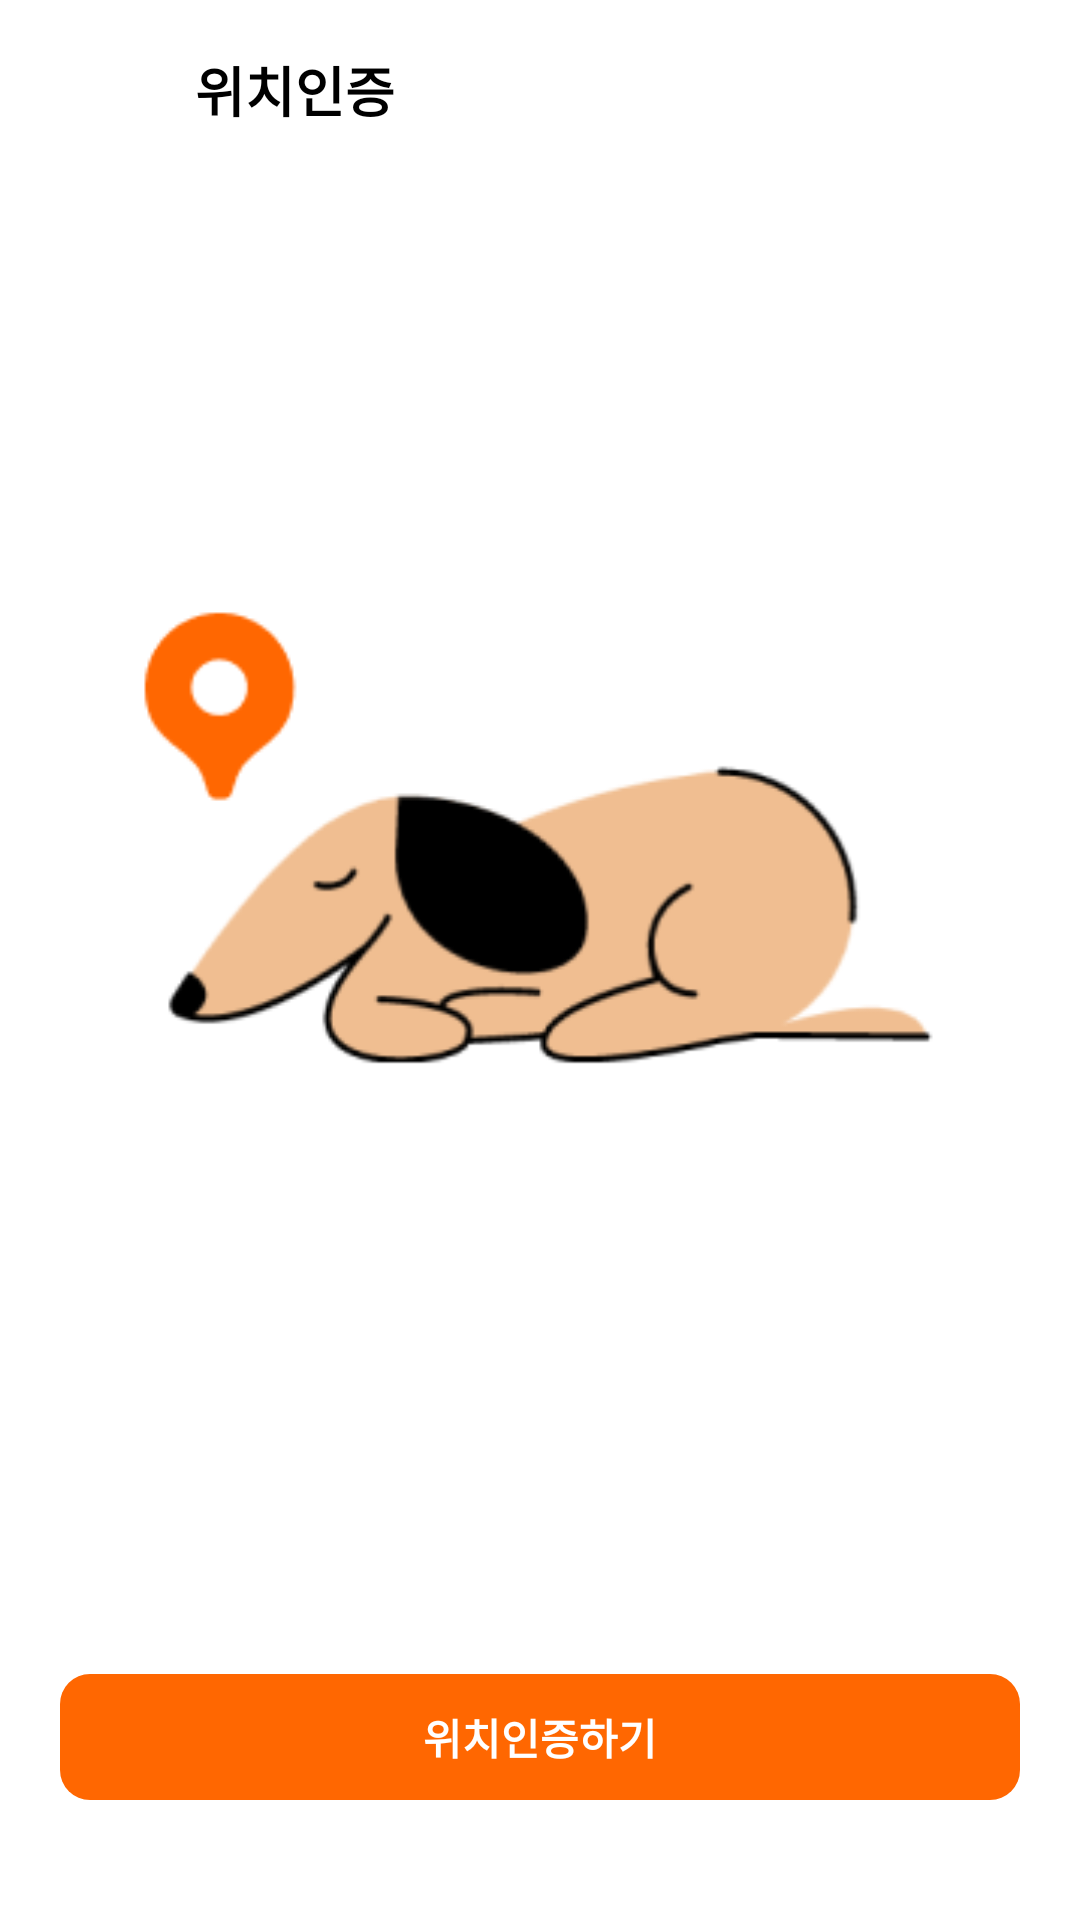

Produce the Android XML layout that renders to this screen, including the resource entries it uses.
<!-- AndroidManifest.xml: application theme Theme.Yasunnae -->
<!-- res/layout/activity_coordinate.xml -->
<?xml version="1.0" encoding="utf-8"?>
<layout xmlns:app="http://schemas.android.com/apk/res-auto"
    xmlns:tools="http://schemas.android.com/tools">

    <androidx.constraintlayout.widget.ConstraintLayout xmlns:android="http://schemas.android.com/apk/res/android"
        android:layout_width="match_parent"
        android:layout_height="match_parent"
        tools:context=".ui.coordinate.CoordinateActivity">

        <ImageButton
            android:id="@+id/btn_back_coordinate"
            android:layout_width="25dp"
            android:layout_height="25dp"
            android:layout_marginStart="20dp"
            android:layout_marginTop="17dp"
            android:background="@android:color/transparent"
            android:src="@drawable/ic_arrow_back"
            app:layout_constraintLeft_toLeftOf="parent"
            app:layout_constraintTop_toTopOf="parent"
            app:layout_goneMarginStart="20dp"
            app:tint="@color/black"
            tools:ignore="ContentDescription" />

        <TextView
            android:id="@+id/tv_location_certificate"
            android:layout_width="wrap_content"
            android:layout_height="26dp"
            android:layout_marginStart="20dp"
            android:text="@string/location_certificate"
            android:textColor="@color/black"
            android:textSize="18sp"
            android:textStyle="bold"
            app:layout_constraintLeft_toRightOf="@id/btn_back_coordinate"
            app:layout_constraintTop_toTopOf="@id/btn_back_coordinate"
            app:layout_constraintBottom_toBottomOf="@id/btn_back_coordinate"/>

        <ImageView
            android:layout_width="0dp"
            android:layout_height="0dp"
            android:layout_marginVertical="20dp"
            android:src="@drawable/image_location_certificate"
            app:layout_constraintBottom_toTopOf="@id/btn_do_location_certificate"
            app:layout_constraintLeft_toLeftOf="parent"
            app:layout_constraintRight_toRightOf="parent"
            app:layout_constraintTop_toBottomOf="@id/tv_location_certificate"
            tools:ignore="ContentDescription" />

        <TextView
            android:id="@+id/btn_do_location_certificate"
            android:layout_width="match_parent"
            android:layout_height="42dp"
            android:layout_marginHorizontal="20dp"
            android:layout_marginBottom="40dp"
            android:background="@drawable/selector_radius_big_button"
            android:backgroundTint="@color/red_orange"
            android:gravity="center"
            android:text="@string/do_location_certificate"
            android:textColor="@color/white"
            android:textSize="14sp"
            android:textStyle="bold"
            app:layout_constraintBottom_toBottomOf="parent"
            app:layout_constraintLeft_toLeftOf="parent"
            app:layout_constraintRight_toRightOf="parent" />

    </androidx.constraintlayout.widget.ConstraintLayout>

</layout>
<!-- resources referenced by this layout -->
<resources>
  <color name="black">#FF000000</color>
  <color name="red_orange">#FFFF6701</color>
  <color name="white">#FFFFFFFF</color>
  <!-- drawable image_location_certificate: png bitmap (drawable, 12595 bytes) -->
  <!-- drawable selector_radius_big_button (drawable) -->
  <?xml version="1.0" encoding="utf-8"?>
  <selector xmlns:android="http://schemas.android.com/apk/res/android">
      <item android:state_enabled="true">
  
          <shape>
              <solid android:color="@color/red_orange" />
              <corners android:radius="10dp" />
          </shape>
      </item>
  
      <item android:state_enabled="false">
  
          <shape>
              <solid android:color="@color/ivory" />
              <corners android:radius="10dp" />
          </shape>
      </item>
  </selector>
  <string name="do_location_certificate">위치인증하기</string>
  <string name="location_certificate">위치인증</string>
  <style name="Theme.Yasunnae" parent="Theme.MaterialComponents.DayNight.DarkActionBar">
          
          <item name="colorPrimary">@color/purple_500</item>
          <item name="colorPrimaryVariant">@color/purple_700</item>
          <item name="colorOnPrimary">@color/white</item>
          
          <item name="colorSecondary">@color/teal_200</item>
          <item name="colorSecondaryVariant">@color/teal_700</item>
          <item name="colorOnSecondary">@color/black</item>
          
          <item name="android:statusBarColor" tools:targetApi="l">?attr/colorPrimaryVariant</item>
          <item name="colorAccent">@color/red_orange</item>
          
      </style>
  <color name="ivory">#FFFCECDD</color>
  <color name="purple_500">#FF6200EE</color>
  <color name="purple_700">#FF3700B3</color>
  <color name="teal_200">#FF03DAC5</color>
  <color name="teal_700">#FF018786</color>
</resources>
